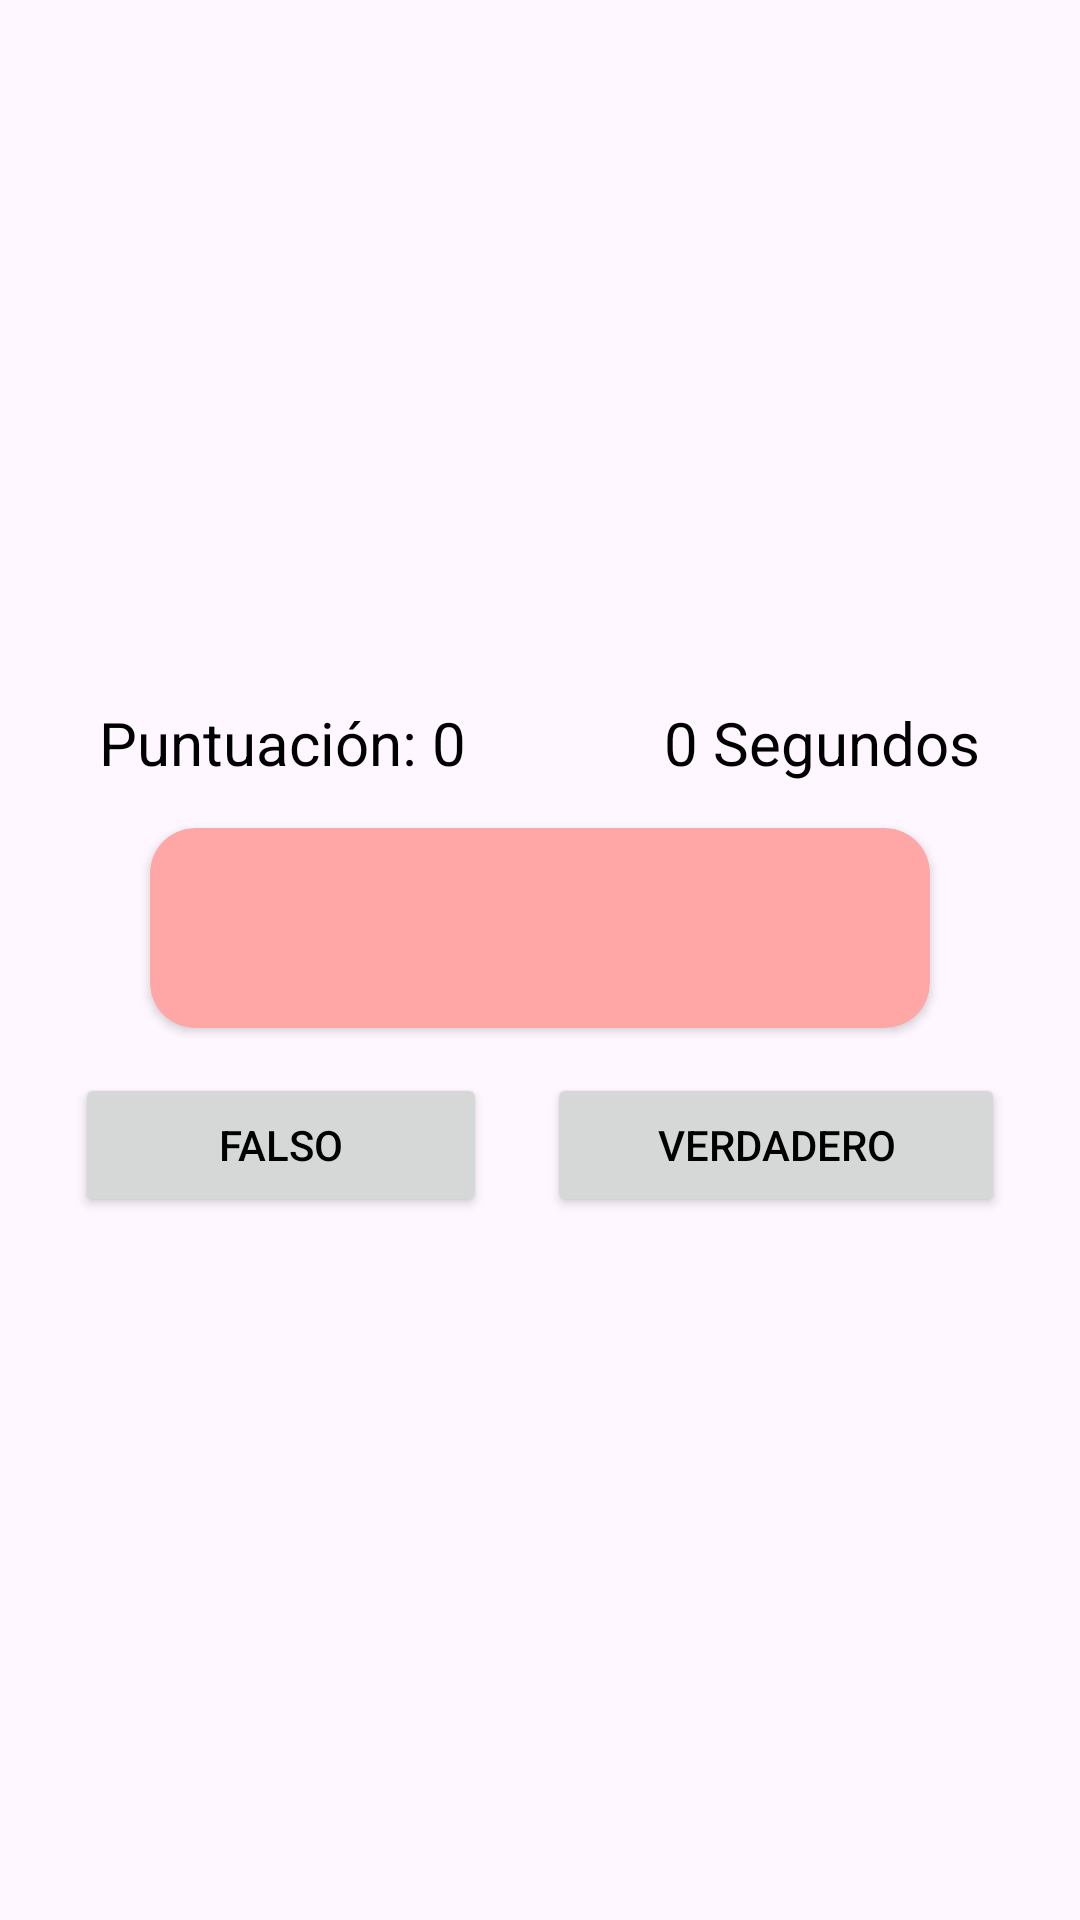

This screen was rendered from an Android layout file. Write that file and the resources it references.
<!-- AndroidManifest.xml: application theme Theme.Stropper -->
<!-- res/layout/activity_home.xml -->
<?xml version="1.0" encoding="utf-8"?>
<LinearLayout xmlns:android="http://schemas.android.com/apk/res/android"
    xmlns:app="http://schemas.android.com/apk/res-auto"
    xmlns:tools="http://schemas.android.com/tools"
    android:layout_width="match_parent"
    android:layout_height="match_parent"
    tools:context=".ui.home.HomeActivity"
    android:orientation="vertical"
    android:gravity="center">


    <LinearLayout
        android:layout_width="match_parent"
        android:layout_height="wrap_content"
        android:orientation="horizontal">

        <TextView
            android:textColor="@color/black"
            android:textSize="20dp"
            android:textAlignment="center"
            android:id="@+id/txt_puntos"
            android:layout_width="wrap_content"
            android:layout_height="wrap_content"
            android:layout_weight="1"
            android:text="Puntuación: 0" />

        <TextView
            android:textColor="@color/black"
            android:textSize="20dp"
            android:textAlignment="center"
            android:id="@+id/txt_tiempo"
            android:layout_width="wrap_content"
            android:layout_height="wrap_content"
            android:layout_weight="1"
            android:text="0 Segundos" />

    </LinearLayout>

    <androidx.cardview.widget.CardView
        android:layout_marginVertical="15dp"
        app:cardCornerRadius="15dp"
        android:backgroundTint="#FFA7A7"
        android:layout_width="match_parent"
        android:layout_height="wrap_content"
        android:layout_marginHorizontal="50dp">

        <TextView
            android:paddingVertical="10dp"
            android:textSize="35dp"
            android:textAlignment="center"
            android:id="@+id/txt_colorAndText"
            android:layout_width="match_parent"
            android:layout_height="wrap_content"
            tools:text="Amarillo" />

    </androidx.cardview.widget.CardView>

    <LinearLayout
        android:layout_marginHorizontal="15dp"
        android:layout_width="match_parent"
        android:layout_height="wrap_content"
        android:orientation="horizontal">

        <Button
            android:textColor="@color/black"
            android:layout_marginHorizontal="10dp"
            android:id="@+id/btn_falso"
            android:layout_width="wrap_content"
            android:layout_height="wrap_content"
            android:layout_weight="1"
            android:text="Falso" />

        <Button
            android:textColor="@color/black"
            android:layout_marginHorizontal="10dp"
            android:id="@+id/btn_verdadero"
            android:layout_width="wrap_content"
            android:layout_height="wrap_content"
            android:layout_weight="1"
            android:text="Verdadero" />


    </LinearLayout>
</LinearLayout>
<!-- resources referenced by this layout -->
<resources>
  <color name="black">#FF000000</color>
  <style name="Theme.Stropper" parent="Base.Theme.Stropper" />
  <style name="Base.Theme.Stropper" parent="Theme.Material3.DayNight.NoActionBar">
          
          <item name="colorPrimary">@color/colorPrimary</item>
          <item name="colorAccent">@color/white</item>
      </style>
  <color name="colorPrimary">#FF2F2F</color>
  <color name="white">#FFFFFFFF</color>
</resources>
